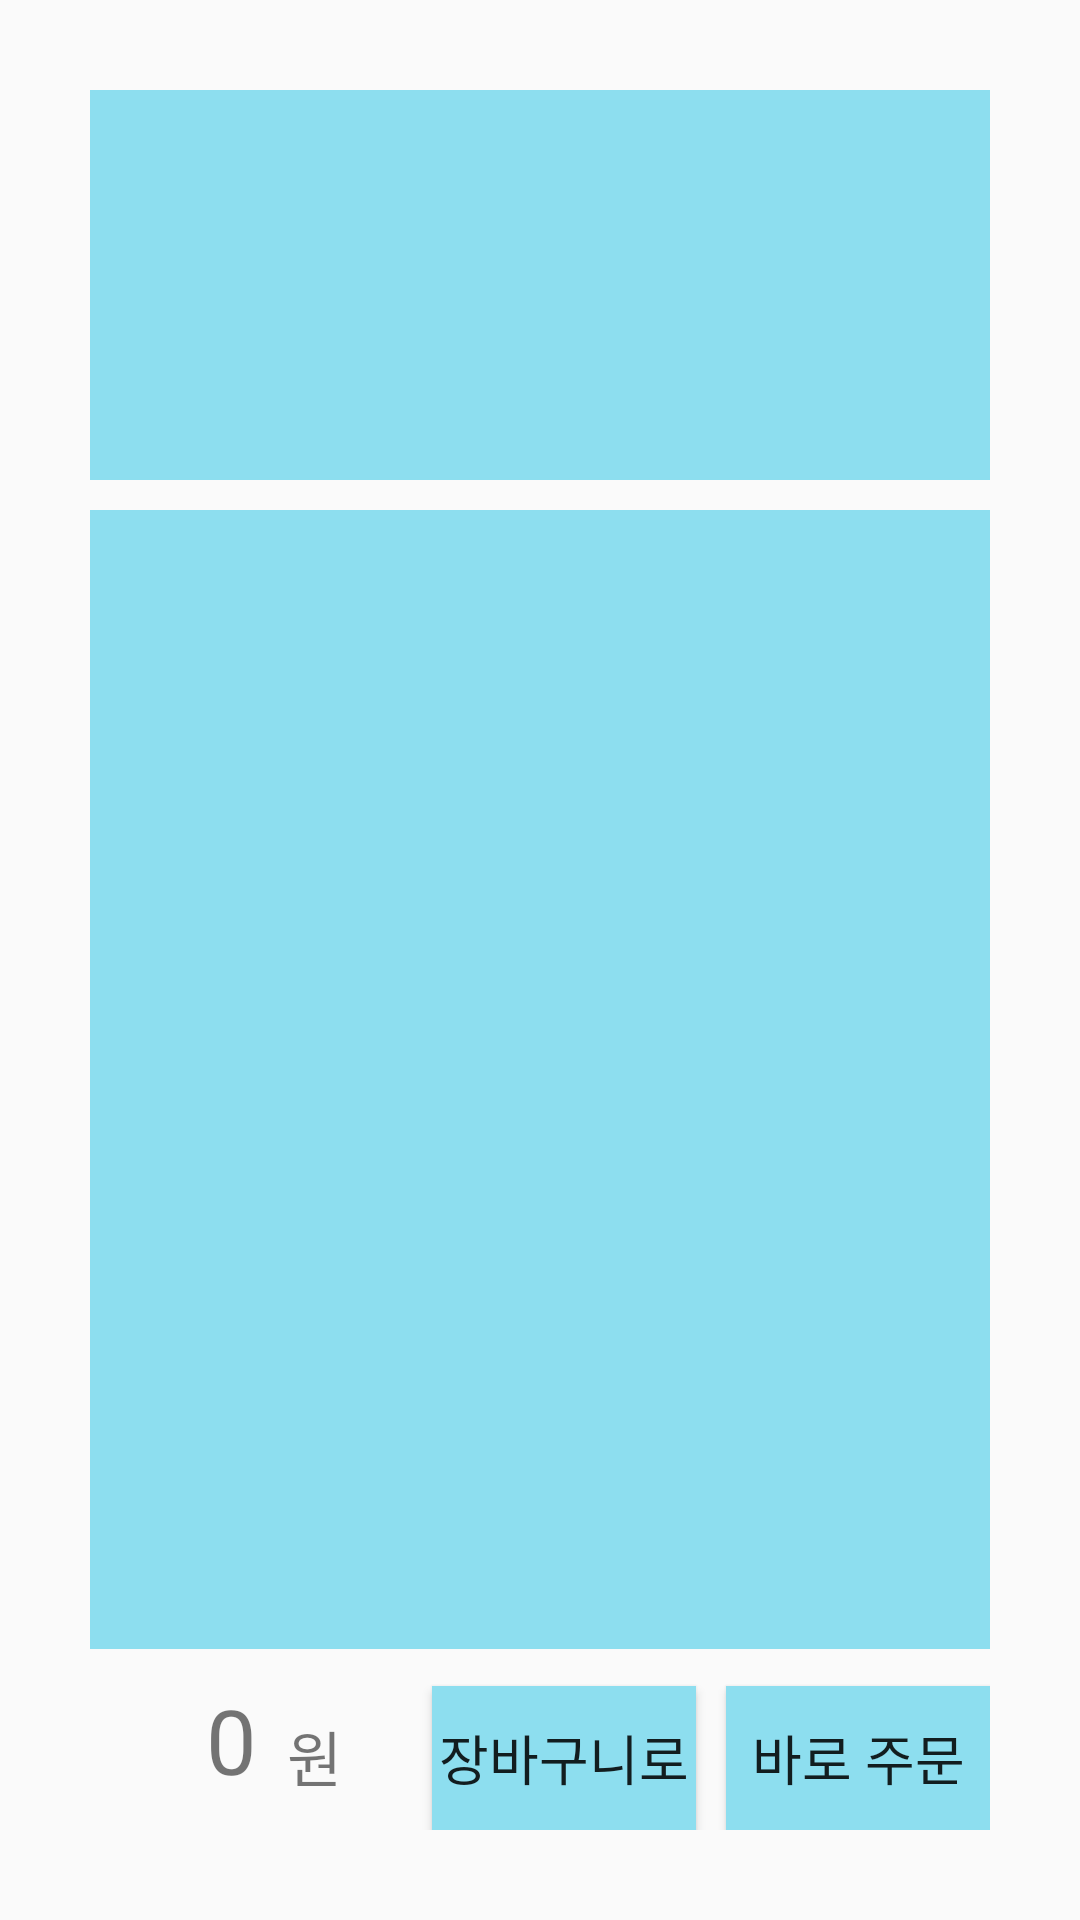

Layout XML and referenced resources for this Android screen:
<!-- AndroidManifest.xml: application theme Theme.DeliveryApp -->
<!-- res/layout/fragment_shopping.xml -->
<?xml version="1.0" encoding="utf-8"?>
<androidx.constraintlayout.widget.ConstraintLayout xmlns:android="http://schemas.android.com/apk/res/android"
    xmlns:app="http://schemas.android.com/apk/res-auto"
    xmlns:tools="http://schemas.android.com/tools"
    android:layout_width="match_parent"
    android:layout_height="match_parent"
    tools:context=".fragment.home.ShoppingFragment"
    android:padding="30dp"
    >

    <androidx.constraintlayout.widget.ConstraintLayout
        android:id="@+id/deliveryOption"
        android:layout_width="match_parent"
        android:layout_height="130dp"
        app:layout_constraintTop_toTopOf="parent"
        app:layout_constraintStart_toStartOf="parent"

        android:background="@color/sky"
        >



    </androidx.constraintlayout.widget.ConstraintLayout>

    <androidx.core.widget.NestedScrollView
        android:id="@+id/itemScroll"
        android:layout_width="match_parent"
        android:layout_height="0dp"
        android:fillViewport="true"

        app:layout_constraintTop_toBottomOf="@+id/deliveryOption"
        app:layout_constraintBottom_toTopOf="@+id/expenseText"

        android:layout_marginTop="10dp"

        android:background="@color/sky"
        android:padding="10dp">

        <LinearLayout
            android:layout_width="match_parent"
            android:layout_height="wrap_content"
            android:orientation="vertical">

            <androidx.recyclerview.widget.RecyclerView
                android:id="@+id/recyclerView"
                android:layout_width="match_parent"
                android:layout_height="match_parent"
                android:nestedScrollingEnabled="false"
                android:overScrollMode="never"
                tools:listitem="@layout/stock_item"/>

        </LinearLayout>
    </androidx.core.widget.NestedScrollView>

    <TextView
        android:id="@+id/expenseText"
        android:layout_width="wrap_content"
        android:layout_height="wrap_content"

        app:layout_constraintEnd_toStartOf="@id/won"
        app:layout_constraintBottom_toBottomOf="parent"

        android:text="0"
        android:textSize="30sp"

        android:layout_marginTop="10dp"

        android:padding="10dp"
        />
    <TextView
        android:id="@+id/won"
        android:layout_width="wrap_content"
        android:layout_height="wrap_content"

        app:layout_constraintEnd_toStartOf="@id/toCartBtn"
        app:layout_constraintBottom_toBottomOf="@id/expenseText"

        android:text="원"
        android:textSize="20sp"
        android:paddingBottom="10dp"

        android:layout_marginEnd="30dp"
        />


    <Button
        android:id="@+id/orderBtn"
        android:layout_width="wrap_content"
        android:layout_height="wrap_content"

        app:layout_constraintEnd_toEndOf="parent"
        app:layout_constraintBottom_toBottomOf="@id/expenseText"

        android:text="바로 주문"
        android:textSize="18sp"

        android:background="@color/sky"

        />

    <Button
        android:id="@+id/toCartBtn"
        android:layout_width="wrap_content"
        android:layout_height="wrap_content"

        app:layout_constraintEnd_toStartOf="@id/orderBtn"
        app:layout_constraintBottom_toBottomOf="@id/expenseText"

        android:text="장바구니로"
        android:textSize="18sp"

        android:background="@color/sky"

        android:layout_marginEnd="10dp"
        />

</androidx.constraintlayout.widget.ConstraintLayout>
<!-- res/layout/stock_item.xml (included above) -->
<?xml version="1.0" encoding="utf-8"?>
<androidx.constraintlayout.widget.ConstraintLayout xmlns:android="http://schemas.android.com/apk/res/android"
    android:layout_width="match_parent"
    android:layout_height="wrap_content"
    xmlns:app="http://schemas.android.com/apk/res-auto"
    android:padding="10dp"
    android:background="@color/white"
    android:layout_marginTop="5dp"
    >

    <ImageView
        android:id="@+id/itemImage"
        android:layout_width="100dp"
        android:layout_height="100dp"

        app:layout_constraintStart_toStartOf="parent"
        app:layout_constraintTop_toTopOf="parent"

        android:scaleType="centerCrop"

        android:src="@drawable/logo_test"
        />

    <View
        android:layout_width="2dp"
        android:layout_height="0dp"

        app:layout_constraintStart_toEndOf="@id/itemImage"
        app:layout_constraintTop_toTopOf="parent"
        app:layout_constraintBottom_toBottomOf="@id/itemImage"

        android:background="@color/sky"
        />

    <TextView
        android:id="@+id/nameText"
        android:layout_width="wrap_content"
        android:layout_height="wrap_content"

        app:layout_constraintStart_toEndOf="@id/itemImage"
        app:layout_constraintTop_toTopOf="@id/itemImage"

        android:text="삼다수 500mg"
        android:textSize="18sp"
        android:textColor="@color/light_black"

        android:layout_marginStart="10dp"
        />

    <TextView
        android:id="@+id/countText"
        android:layout_width="wrap_content"
        android:layout_height="wrap_content"

        app:layout_constraintRight_toLeftOf="@id/gae"
        app:layout_constraintBottom_toBottomOf="@id/gae"

        android:text="3"
        android:textSize="18sp"

        android:visibility="invisible"
        />
    <TextView
        android:id="@+id/gae"
        android:layout_width="wrap_content"
        android:layout_height="wrap_content"

        app:layout_constraintRight_toRightOf="parent"
        app:layout_constraintBottom_toBottomOf="@id/nameText"

        android:text="개"
        android:textSize="18sp"

        android:visibility="invisible"
        />

    <TextView
        android:id="@+id/weight"
        android:layout_width="wrap_content"
        android:layout_height="wrap_content"

        app:layout_constraintStart_toEndOf="@id/itemImage"
        app:layout_constraintTop_toBottomOf="@id/nameText"

        android:text="무게: "
        android:textSize="18sp"
        android:textColor="@color/grey"

        android:layout_marginStart="10dp"
        android:layout_marginTop="5dp"
        />
    <TextView
        android:id="@+id/weightText"
        android:layout_width="wrap_content"
        android:layout_height="wrap_content"

        app:layout_constraintStart_toEndOf="@id/weight"
        app:layout_constraintTop_toTopOf="@id/weight"

        android:text="500"
        android:textSize="18sp"
        android:textColor="@color/grey"
        />
    <TextView
        android:id="@+id/gram"
        android:layout_width="wrap_content"
        android:layout_height="wrap_content"

        app:layout_constraintStart_toEndOf="@id/weightText"
        app:layout_constraintTop_toTopOf="@id/weight"

        android:text="g"
        android:textSize="18sp"
        android:textColor="@color/grey"
        />

    <TextView
        android:id="@+id/manufacturer"
        android:layout_width="wrap_content"
        android:layout_height="wrap_content"

        app:layout_constraintStart_toEndOf="@id/itemImage"
        app:layout_constraintTop_toBottomOf="@id/weight"

        android:text="제조사: "
        android:textSize="18sp"
        android:textColor="@color/grey"

        android:layout_marginStart="10dp"
        android:layout_marginTop="5dp"
        />
    <TextView
        android:id="@+id/manufacturerText"
        android:layout_width="wrap_content"
        android:layout_height="wrap_content"

        app:layout_constraintStart_toEndOf="@id/manufacturer"
        app:layout_constraintTop_toTopOf="@id/manufacturer"

        android:text="삼성전자"
        android:textSize="18sp"
        android:textColor="@color/grey"
        />

    <TextView
        android:id="@+id/won"
        android:layout_width="wrap_content"
        android:layout_height="wrap_content"

        app:layout_constraintEnd_toEndOf="parent"
        app:layout_constraintBottom_toBottomOf="@id/manufacturer"

        android:text="원"
        android:textSize="18sp"
        android:textColor="@color/grey"
        />
    <TextView
        android:id="@+id/priceText"
        android:layout_width="wrap_content"
        android:layout_height="wrap_content"

        app:layout_constraintEnd_toStartOf="@id/won"
        app:layout_constraintBottom_toBottomOf="@id/manufacturer"

        android:text="1200"
        android:textSize="18sp"
        android:textColor="@color/grey"
        />


</androidx.constraintlayout.widget.ConstraintLayout>
<!-- resources referenced by this layout -->
<resources>
  <color name="grey">#808080</color>
  <color name="light_black">#404040</color>
  <color name="sky">#8DDEEF</color>
  <color name="white">#FFFFFFFF</color>
  <style name="Theme.DeliveryApp" parent="Theme.AppCompat.Light.NoActionBar">
          
          <item name="colorOnPrimary">@color/purple_200</item>
  
          
          <item name="colorSecondary">@color/teal_200</item>
          <item name="colorSecondaryVariant">@color/teal_700</item>
          <item name="colorOnSecondary">@color/sky</item>
  
  
  
          
          <item name="android:statusBarColor" tools:targetApi="l">?attr/colorPrimaryVariant</item>
  
          
      </style>
  <color name="purple_200">#FFBB86FC</color>
  <color name="teal_200">#FF03DAC5</color>
  <color name="teal_700">#FF018786</color>
</resources>
